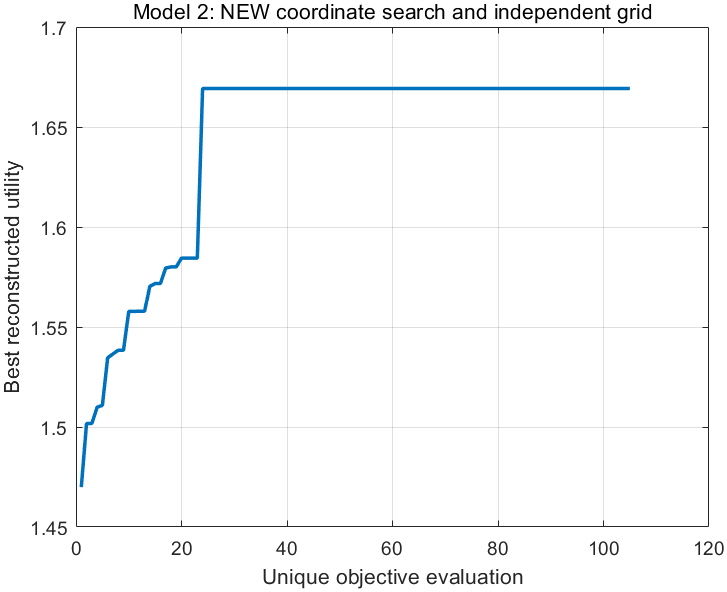

The table this chart was drawn from, first rows:
Evaluation, F, V1, V2, Fitness, BestFitness, Phase
1, 5, 0.02, 0.02, 1.47, 1.47, coordinate
2, 2.5, 0.02, 0.02, 1.502, 1.502, coordinate
3, 2.5, 0.005, 0.02, 1.501, 1.502, coordinate
4, 2.5, 0.035, 0.02, 1.51, 1.51, coordinate
5, 2.5, 0.035, 0.005, 1.511, 1.511, coordinate
6, 1.25, 0.035, 0.005, 1.535, 1.535, coordinate
7, 1.25, 0.0275, 0.005, 1.537, 1.537, coordinate
8, 1.25, 0.0275, 0, 1.538, 1.538, coordinate
9, 1.25, 0.0275, 0.0075, 1.536, 1.538, coordinate
10, 0.625, 0.0275, 0, 1.558, 1.558, coordinate
11, 0.625, 0.02375, 0, 1.55, 1.558, coordinate
12, 0.625, 0.03125, 0, 1.558, 1.558, coordinate
13, 0.625, 0.03125, 0.00375, 1.555, 1.558, coordinate
14, 0.3125, 0.03125, 0, 1.57, 1.57, coordinate
15, 0.3125, 0.02937, 0, 1.572, 1.572, coordinate
16, 0.3125, 0.02937, 0.001875, 1.57, 1.572, coordinate
17, 0.1562, 0.02937, 0, 1.58, 1.58, coordinate
18, 0.1562, 0.02844, 0, 1.58, 1.58, coordinate
19, 0.1562, 0.02844, 0.0009375, 1.579, 1.58, coordinate
20, 0.07812, 0.02844, 0, 1.584, 1.584, coordinate
21, 0.07812, 0.02797, 0, 1.584, 1.584, coordinate
22, 0.07812, 0.02891, 0, 1.584, 1.584, coordinate
23, 0.07812, 0.02844, 0.0004687, 1.584, 1.584, coordinate
24, 0, 0, 0, 1.669, 1.669, independent_grid
25, 3.333, 0, 0, 1.485, 1.669, independent_grid
26, 6.667, 0, 0, 1.446, 1.669, independent_grid
27, 10, 0, 0, 1.424, 1.669, independent_grid
28, 0, 0.02, 0, 1.589, 1.669, independent_grid
29, 3.333, 0.02, 0, 1.486, 1.669, independent_grid
30, 6.667, 0.02, 0, 1.453, 1.669, independent_grid
31, 10, 0.02, 0, 1.433, 1.669, independent_grid
32, 0, 0.04, 0, 1.57, 1.669, independent_grid
33, 3.333, 0.04, 0, 1.497, 1.669, independent_grid
34, 6.667, 0.04, 0, 1.464, 1.669, independent_grid
35, 10, 0.04, 0, 1.443, 1.669, independent_grid
36, 0, 0.06, 0, 1.532, 1.669, independent_grid
37, 3.333, 0.06, 0, 1.485, 1.669, independent_grid
38, 6.667, 0.06, 0, 1.457, 1.669, independent_grid
39, 10, 0.06, 0, 1.438, 1.669, independent_grid
40, 0, 0, 0.02, 1.614, 1.669, independent_grid
41, 3.333, 0, 0.02, 1.487, 1.669, independent_grid
42, 6.667, 0, 0.02, 1.449, 1.669, independent_grid
43, 10, 0, 0.02, 1.426, 1.669, independent_grid
44, 0, 0.02, 0.02, 1.573, 1.669, independent_grid
45, 3.333, 0.02, 0.02, 1.489, 1.669, independent_grid
46, 6.667, 0.02, 0.02, 1.455, 1.669, independent_grid
47, 10, 0.02, 0.02, 1.434, 1.669, independent_grid
48, 0, 0.04, 0.02, 1.563, 1.669, independent_grid
49, 3.333, 0.04, 0.02, 1.495, 1.669, independent_grid
50, 6.667, 0.04, 0.02, 1.46, 1.669, independent_grid
51, 10, 0.04, 0.02, 1.437, 1.669, independent_grid
52, 0, 0.06, 0.02, 1.532, 1.669, independent_grid
53, 3.333, 0.06, 0.02, 1.484, 1.669, independent_grid
54, 6.667, 0.06, 0.02, 1.454, 1.669, independent_grid
55, 10, 0.06, 0.02, 1.432, 1.669, independent_grid
56, 0, 0, 0.04, 1.567, 1.669, independent_grid
57, 3.333, 0, 0.04, 1.473, 1.669, independent_grid
58, 6.667, 0, 0.04, 1.436, 1.669, independent_grid
59, 10, 0, 0.04, 1.413, 1.669, independent_grid
60, 0, 0.02, 0.04, 1.546, 1.669, independent_grid
... 45 more rows
